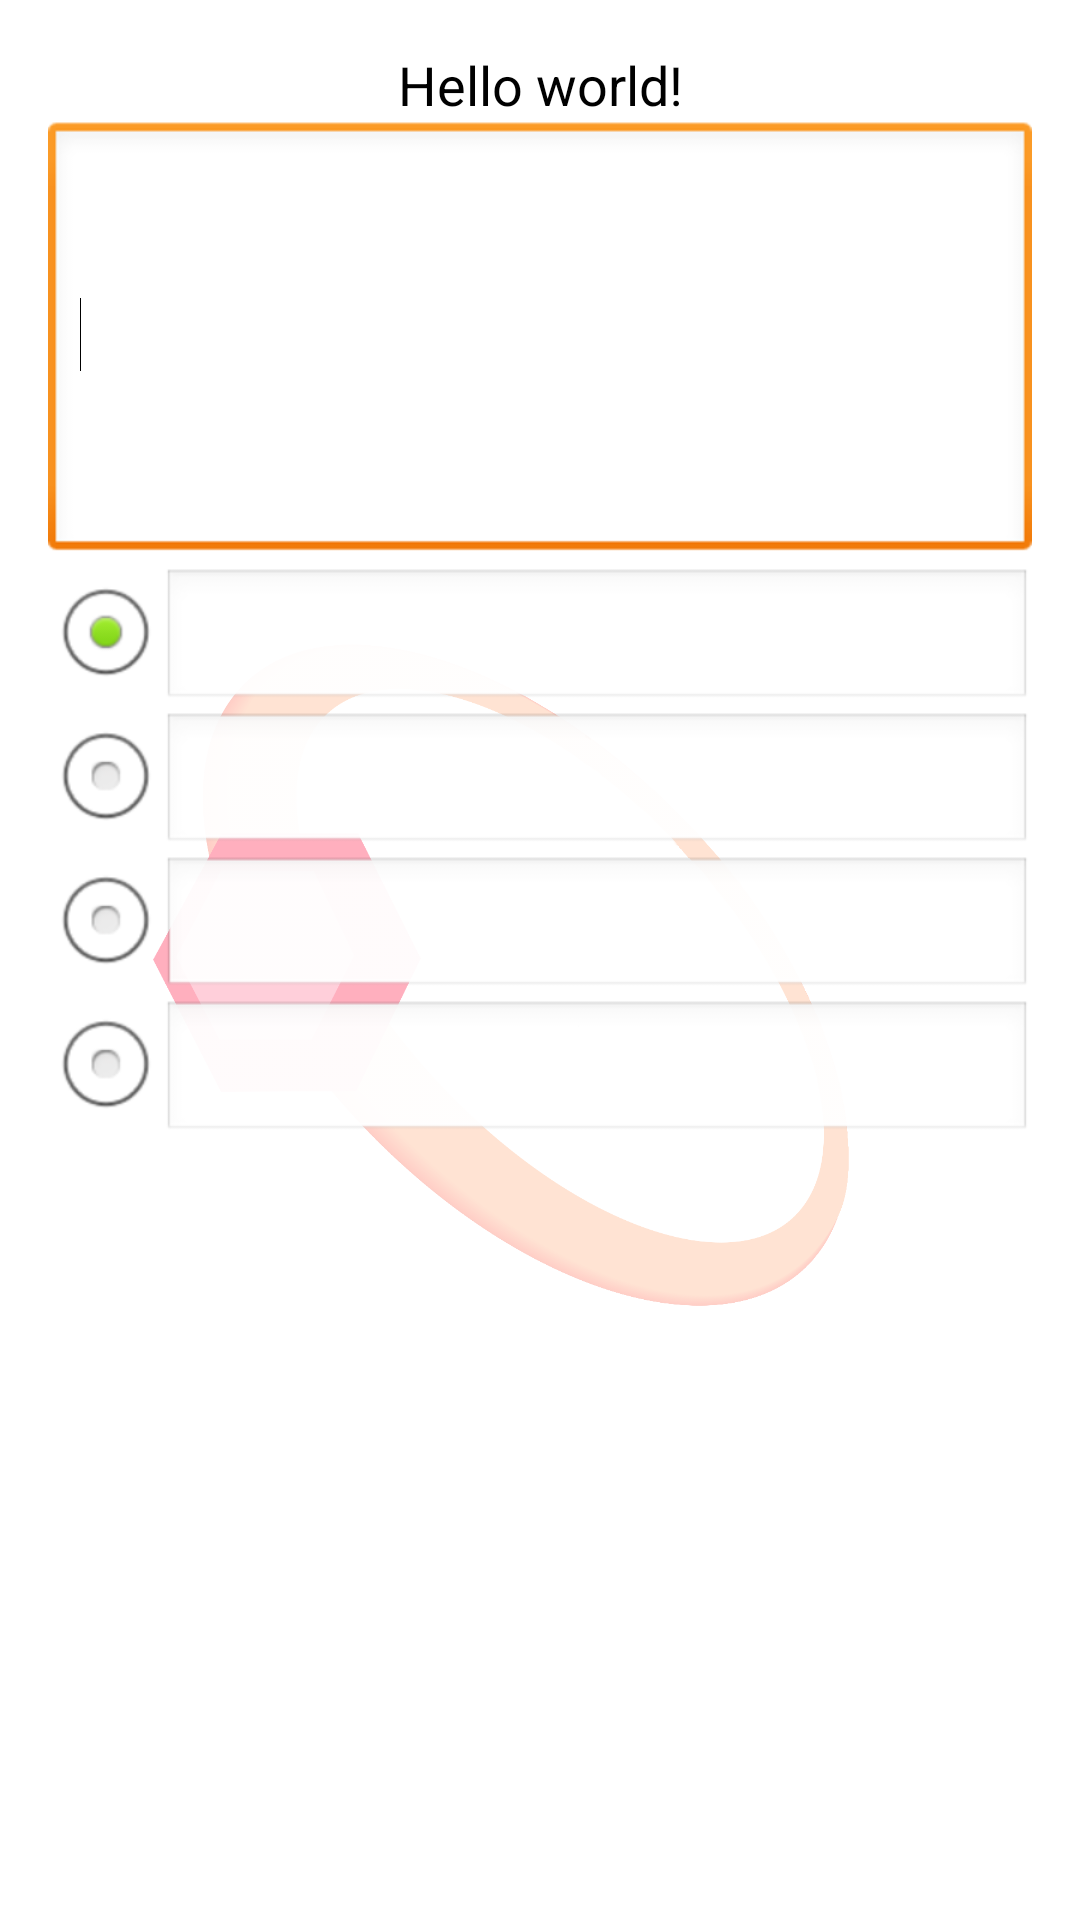

Layout XML and referenced resources for this Android screen:
<!-- AndroidManifest.xml: application theme WitTheme -->
<!-- res/layout/activity_edit_question.xml -->
<LinearLayout xmlns:android="http://schemas.android.com/apk/res/android"
    xmlns:tools="http://schemas.android.com/tools"
    android:id="@+id/LinearLayout1"
    android:layout_width="match_parent"
    android:layout_height="match_parent"
    android:orientation="vertical"
    android:paddingBottom="@dimen/activity_vertical_margin"
    android:paddingLeft="@dimen/activity_horizontal_margin"
    android:paddingRight="@dimen/activity_horizontal_margin"
    android:paddingTop="@dimen/activity_vertical_margin"
    tools:context="com.example.witquiz.activities.EditQuestionActivity" >

    <TextView
        android:id="@+id/category_name_TextView"
        android:layout_width="match_parent"
        android:layout_height="wrap_content"
        android:gravity="center"
        android:text="@string/hello_world"
        android:textAppearance="?android:attr/textAppearanceMedium" />

    <EditText
        android:id="@+id/question_editText"
        android:layout_width="match_parent"
        android:layout_height="wrap_content"
        android:ems="10"
        android:inputType="textMultiLine|textCapSentences" 
        android:lines="6">

        <requestFocus />
    </EditText>

    <RadioGroup
         android:id="@+id/radioGroup1"
         android:layout_width="match_parent"
         android:layout_height="0dp"
         android:layout_weight="0.5" >

         <LinearLayout
       		android:id="@+id/answers_ll0"
       		android:layout_width="match_parent"
       		android:layout_height="wrap_content"
       		android:orientation="horizontal" >
       
          <RadioButton
              android:id="@+id/answer_radio0"
              android:layout_width="wrap_content"
              android:layout_height="wrap_content" 
              android:checked="true"/>
          
          <EditText
              android:id="@+id/answer_editText0"
              android:layout_width="0dp"
              android:layout_height="wrap_content"
              android:layout_weight="1"
              android:inputType="textCapSentences" />
     	</LinearLayout>

         <LinearLayout
       		android:id="@+id/answers_ll1"
       		android:layout_width="match_parent"
       		android:layout_height="wrap_content"
       		android:orientation="horizontal" >
          
          <RadioButton
              android:id="@+id/answer_radio1"
              android:layout_width="wrap_content"
              android:layout_height="wrap_content" />
          
          <EditText
              android:id="@+id/answer_editText1"
              android:layout_width="0dp"
              android:layout_height="wrap_content"
              android:layout_weight="1"
              android:inputType="textCapSentences" />
         
         </LinearLayout>

         <LinearLayout
       		android:id="@+id/answers_ll2"
      		 android:layout_width="match_parent"
       		android:layout_height="wrap_content"
       		android:orientation="horizontal" >
         
          <RadioButton
              android:id="@+id/answer_radio2"
              android:layout_width="wrap_content"
              android:layout_height="wrap_content" />
          
          <EditText
              android:id="@+id/answer_editText2"
              android:layout_width="0dp"
              android:layout_height="wrap_content"
              android:layout_weight="1"
              android:inputType="textCapSentences" />
         
         </LinearLayout>
         
         <LinearLayout
      		android:id="@+id/answers_ll3"
      		android:layout_width="match_parent"
       		android:layout_height="wrap_content"
       		android:orientation="horizontal" >

          <RadioButton
              android:id="@+id/answer_radio3"
              android:layout_width="wrap_content"
              android:layout_height="wrap_content" />
         
          <EditText
              android:id="@+id/answer_editText3"
              android:layout_width="0dp"
              android:layout_height="wrap_content"
              android:layout_weight="1"
              android:inputType="textCapSentences" />
         </LinearLayout>
            
    </RadioGroup>    

</LinearLayout>
<!-- resources referenced by this layout -->
<resources>
  <dimen name="activity_horizontal_margin">16dp</dimen>
  <dimen name="activity_vertical_margin">16dp</dimen>
  <string name="hello_world">Hello world!</string>
  <style name="WitTheme" parent="AppTheme">
      	<item name="android:windowBackground">@drawable/background</item>
      	<item name="android:colorBackground">@drawable/background</item>
      	<item name="android:buttonStyle">@style/app_button</item>
  	</style>
  <style name="AppTheme" parent="AppBaseTheme">
          
      </style>
  <!-- drawable background: png bitmap (drawable-hdpi, 100557 bytes) -->
  <style name="app_button" parent="@android:style/Widget.Button">
      	<item name="android:background">@drawable/button_selector</item>
      	<item name="android:textColor">#ffb3b3</item> 
      	<item name="android:textSize">20sp</item>
      	<item name="android:padding">15dp</item>
  	</style>
  <style name="AppBaseTheme" parent="android:Theme.Light">
          
      </style>
  <!-- drawable button_selector (drawable-hdpi) -->
  <?xml version="1.0" encoding="utf-8"?>
  
  <selector xmlns:android="http://schemas.android.com/apk/res/android" >
      
      <item android:state_pressed="true"> 
          <shape android:shape="rectangle" > 
              <gradient android:startColor="#ffffff" android:endColor="#ffe6e6" android:angle="90"></gradient> 
              <corners android:radius="15dip"></corners> 
              <solid android:color="#fff6ff"/> 
          </shape>      
          
       </item> 
       <item>  
           <shape android:shape="rectangle"> 
               <gradient android:startColor="#ffffff" android:endColor="#ffe6e6" android:angle="90"></gradient> 
               <corners android:radius="15dip"> </corners>
      	 </shape> 
       </item>   
  </selector>
</resources>
